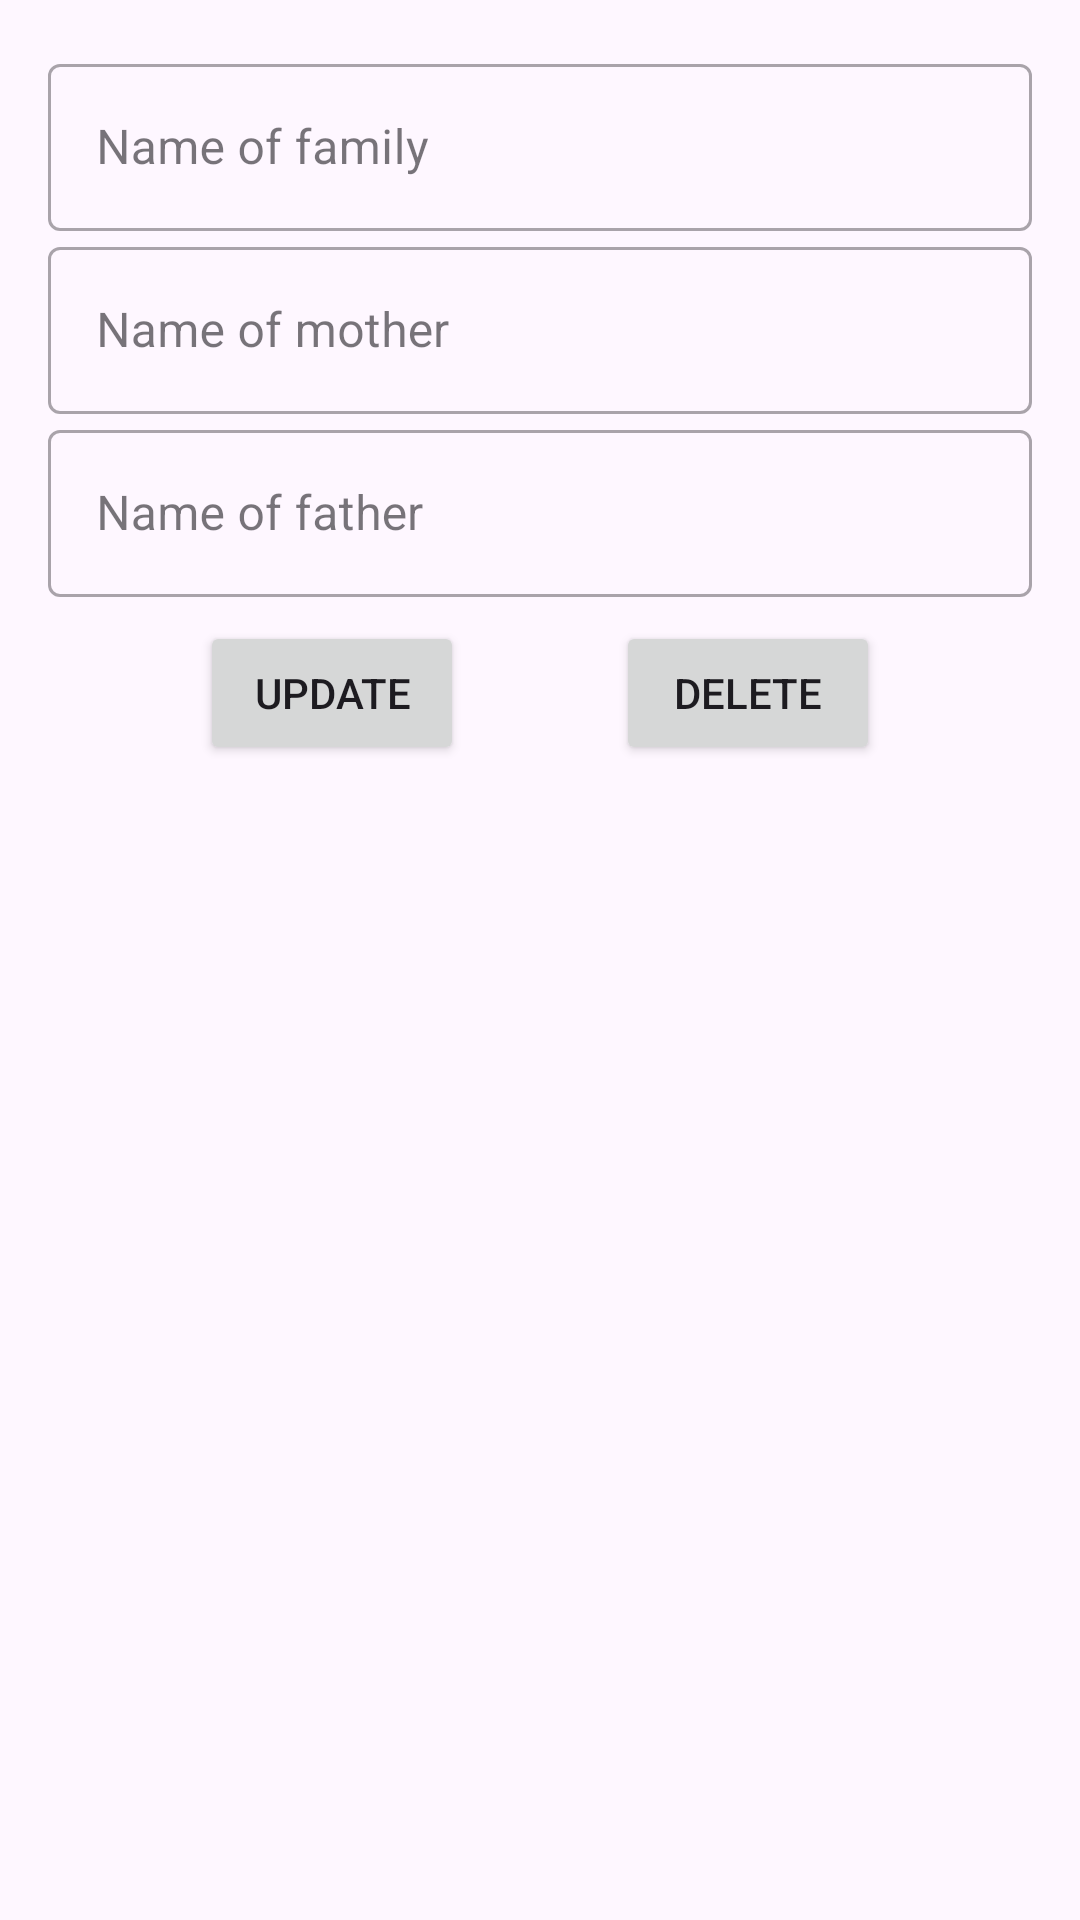

Here is an Android app screen rendered from its layout file. Give the layout XML and the strings, colors and styles it references.
<!-- AndroidManifest.xml: application theme Theme.Home_work7_1 -->
<!-- res/layout/fragment_detail.xml -->
<?xml version="1.0" encoding="utf-8"?>
<androidx.constraintlayout.widget.ConstraintLayout xmlns:android="http://schemas.android.com/apk/res/android"
    xmlns:app="http://schemas.android.com/apk/res-auto"
    xmlns:tools="http://schemas.android.com/tools"
    android:layout_width="match_parent"
    android:layout_height="match_parent"
    android:orientation="vertical"
    android:paddingHorizontal="16dp"
    tools:context=".presentation.ui.fragments.detail.DetailFragment">

    <com.google.android.material.textfield.TextInputLayout
        android:id="@+id/til_name"
        style="@style/Widget.MaterialComponents.TextInputLayout.OutlinedBox"
        android:layout_width="match_parent"
        android:layout_height="wrap_content"
        android:layout_marginTop="16dp"
        android:hint="@string/name_of_family"
        app:layout_constraintEnd_toEndOf="parent"
        app:layout_constraintStart_toStartOf="parent"
        app:layout_constraintTop_toTopOf="parent">

        <com.google.android.material.textfield.TextInputEditText
            android:id="@+id/et_name"
            android:layout_width="match_parent"
            android:layout_height="wrap_content" />

    </com.google.android.material.textfield.TextInputLayout>

    <com.google.android.material.textfield.TextInputLayout
        android:id="@+id/til_mother"
        style="@style/Widget.MaterialComponents.TextInputLayout.OutlinedBox"
        android:layout_width="match_parent"
        android:layout_height="wrap_content"
        android:hint="@string/name_of_mother"
        app:layout_constraintEnd_toEndOf="parent"
        app:layout_constraintStart_toStartOf="parent"
        app:layout_constraintTop_toBottomOf="@id/til_name">

        <com.google.android.material.textfield.TextInputEditText
            android:id="@+id/et_mother"
            android:layout_width="match_parent"
            android:layout_height="wrap_content" />

    </com.google.android.material.textfield.TextInputLayout>

    <com.google.android.material.textfield.TextInputLayout
        android:id="@+id/til_father"
        style="@style/Widget.MaterialComponents.TextInputLayout.OutlinedBox"
        android:layout_width="match_parent"
        android:layout_height="wrap_content"
        android:hint="@string/name_of_father"
        app:layout_constraintEnd_toEndOf="parent"
        app:layout_constraintStart_toStartOf="parent"
        app:layout_constraintTop_toBottomOf="@id/til_mother">

        <com.google.android.material.textfield.TextInputEditText
            android:id="@+id/et_father"
            android:layout_width="match_parent"
            android:layout_height="wrap_content" />

    </com.google.android.material.textfield.TextInputLayout>

    <Button
        android:id="@+id/btn_update"
        android:layout_width="wrap_content"
        android:layout_height="wrap_content"
        android:layout_marginTop="8dp"
        android:text="@string/update"
        app:layout_constraintEnd_toStartOf="@id/btn_delete"
        app:layout_constraintStart_toStartOf="parent"
        app:layout_constraintTop_toBottomOf="@id/til_father" />

    <Button
        android:id="@+id/btn_delete"
        android:layout_width="wrap_content"
        android:layout_height="wrap_content"
        android:layout_marginTop="8dp"
        android:text="@string/delete"
        app:layout_constraintEnd_toEndOf="parent"
        app:layout_constraintStart_toEndOf="@id/btn_update"
        app:layout_constraintTop_toBottomOf="@id/til_father" />

</androidx.constraintlayout.widget.ConstraintLayout>
<!-- resources referenced by this layout -->
<resources>
  <string name="delete">Delete</string>
  <string name="name_of_family">Name of family</string>
  <string name="name_of_father">Name of father</string>
  <string name="name_of_mother">Name of mother</string>
  <string name="update">Update</string>
  <style name="Theme.Home_work7_1" parent="Base.Theme.Home_work7_1" />
  <style name="Base.Theme.Home_work7_1" parent="Theme.Material3.DayNight.NoActionBar">
          
          
      </style>
</resources>
